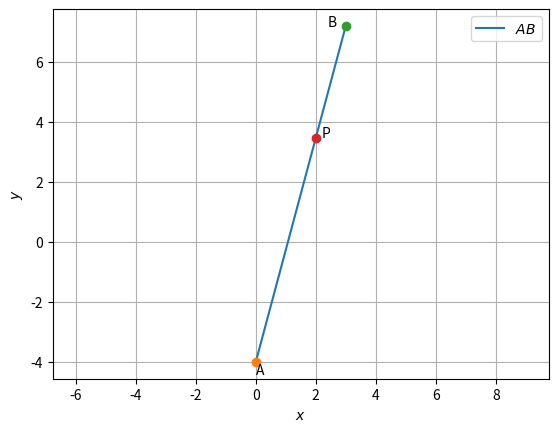

Python code for this plot:
# -*- coding: utf-8 -*-
"""Assignment-2(Part2).ipynb

Automatically generated by Colaboratory.

Original file is located at
    https://colab.research.google.com/<link-removed>
"""

import numpy as np
import matplotlib.pyplot as plt

#Generate line points
def line_gen(A,B):
  len =10
  x_AB = np.zeros((2,len))
  lam_1 = np.linspace(0,1,len)
  for i in range(len):
    temp1 = A + lam_1[i]*(B-A)
    x_AB[:,i]= temp1.T
  return x_AB

#Inputs
n = np.array([1,1]) 
c1 = (-4)
e1 = np.array([0,1]) 
A = c1*e1
B = (3,36/5)

#Generating all lines
x_AB = line_gen(A,B)

#Plotting all lines
plt.plot(x_AB[0,:],x_AB[1,:],label='$AB$')

plt.plot(A[0], A[1], 'o')
plt.text(A[0] * (1 + 0.3), A[1] * (1 + 0.1) , 'A')
plt.plot(B[0], B[1], 'o')
plt.text(B[0] * (1 - 0.2), B[1] * (1) , 'B')
plt.plot(2,3.464, 'o')
plt.text(2.2,3.5, 'P')

plt.xlabel('$x$')
plt.ylabel('$y$')
plt.legend(loc='best')
plt.grid() # minor
plt.axis('equal')

plt.show()